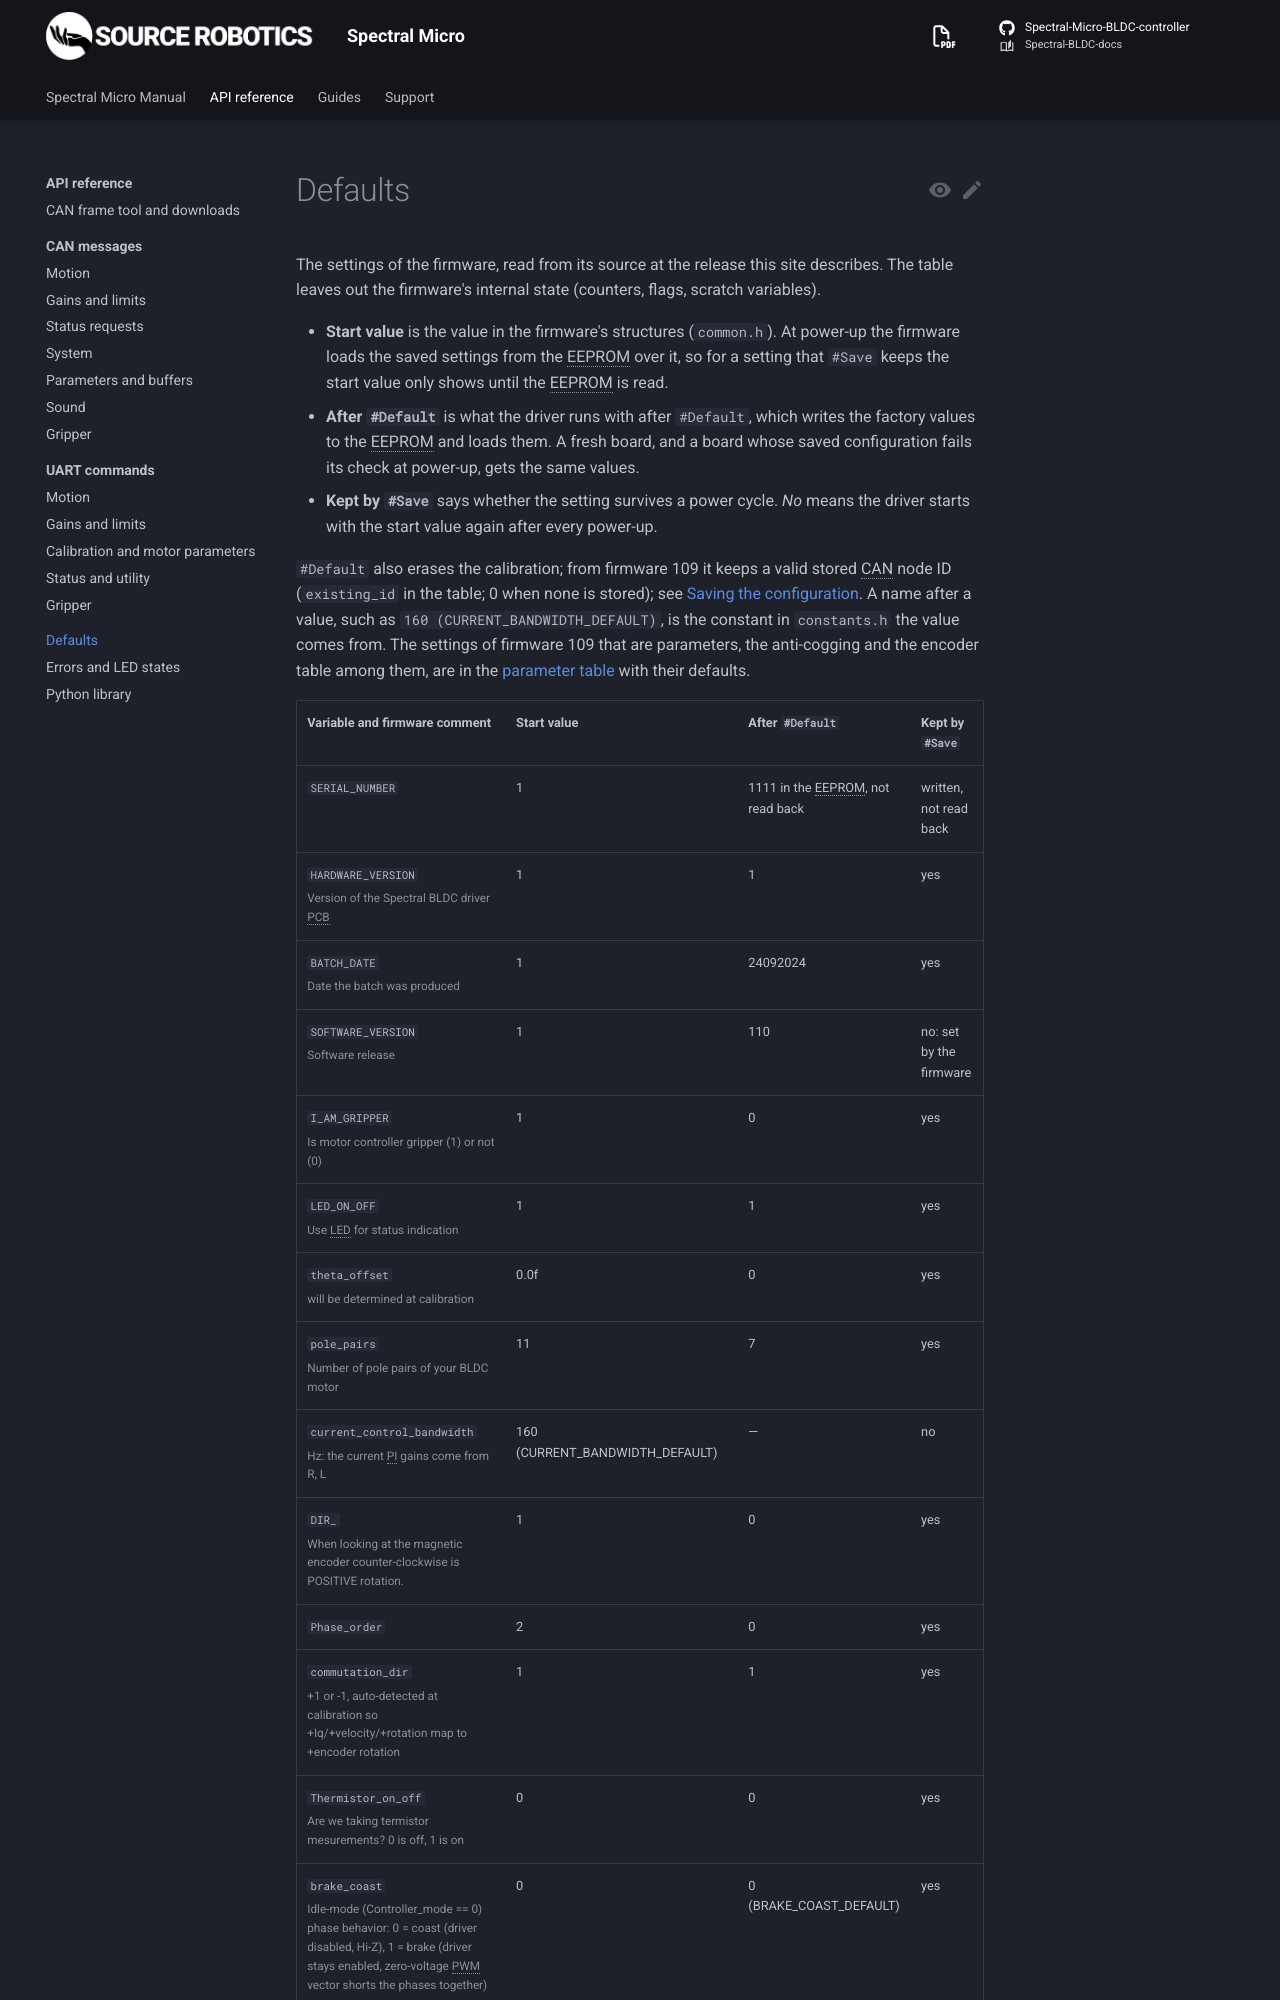

repository: Source-Robotics/Spectral-BLDC-docs · page: 110/reference/defaults/index.html · generator: mkdocs

# Defaults

The settings of the firmware, read from its source at the release this site describes. The table leaves out
the firmware's internal state (counters, flags, scratch variables).

- **Start value** is the value in the firmware's structures (`common.h`). At power-up the firmware loads the saved
  settings from the EEPROM over it, so for a setting that `#Save`
